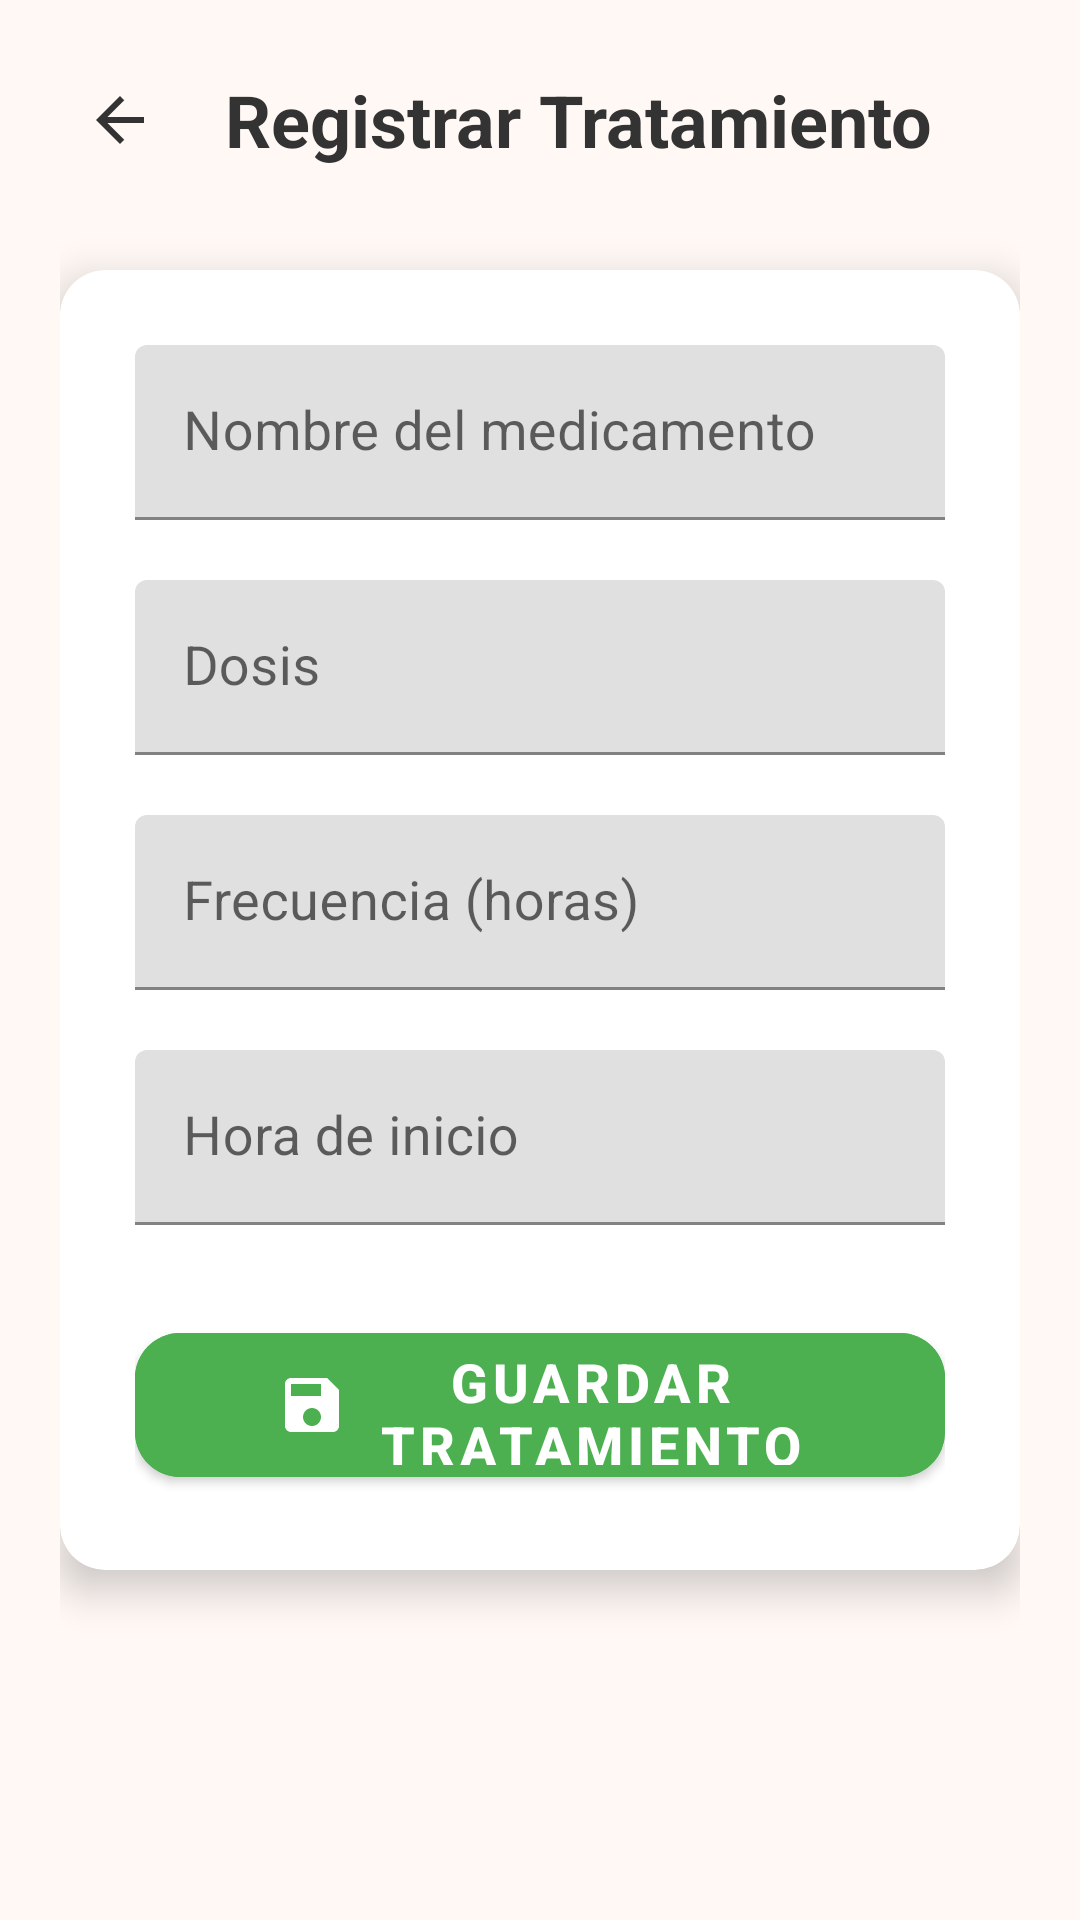

Write the Android layout XML for this screen, with the resource values it uses.
<!-- AndroidManifest.xml: application theme Theme.AppMiAbue -->
<!-- res/layout/activity_treatment.xml -->
<?xml version="1.0" encoding="utf-8"?>
<ScrollView xmlns:android="http://schemas.android.com/apk/res/android"
    xmlns:app="http://schemas.android.com/apk/res-auto"
    android:layout_width="match_parent"
    android:layout_height="match_parent"
    android:background="@color/background_light"
    android:fillViewport="true">

    <LinearLayout
        android:layout_width="match_parent"
        android:layout_height="wrap_content"
        android:orientation="vertical"
        android:padding="20dp">

        
        <LinearLayout
            android:layout_width="match_parent"
            android:layout_height="wrap_content"
            android:orientation="horizontal"
            android:gravity="center_vertical"
            android:layout_marginBottom="30dp">

            <ImageView
                android:id="@+id/btn_back"
                android:layout_width="40dp"
                android:layout_height="40dp"
                android:src="@drawable/ic_back"
                android:background="?attr/selectableItemBackgroundBorderless"
                android:padding="8dp"
                android:layout_marginEnd="15dp" />

            <TextView
                android:layout_width="0dp"
                android:layout_height="wrap_content"
                android:layout_weight="1"
                android:text="@string/register_treatment"
                android:textSize="24sp"
                android:textStyle="bold"
                android:textColor="@color/text_primary" />

        </LinearLayout>

        
        <androidx.cardview.widget.CardView
            android:layout_width="match_parent"
            android:layout_height="wrap_content"
            app:cardCornerRadius="15dp"
            app:cardElevation="8dp"
            app:cardBackgroundColor="@color/card_background">

            <LinearLayout
                android:layout_width="match_parent"
                android:layout_height="wrap_content"
                android:orientation="vertical"
                android:padding="25dp">

                
                <com.google.android.material.textfield.TextInputLayout
                    android:layout_width="match_parent"
                    android:layout_height="wrap_content"
                    android:layout_marginBottom="20dp"
                    app:boxStrokeColor="@color/primary_orange"
                    app:hintTextColor="@color/primary_orange">

                    <com.google.android.material.textfield.TextInputEditText
                        android:id="@+id/et_medication_name"
                        android:layout_width="match_parent"
                        android:layout_height="wrap_content"
                        android:hint="@string/treatment_name"
                        android:textSize="18sp"
                        android:inputType="textCapWords" />

                </com.google.android.material.textfield.TextInputLayout>

                
                <com.google.android.material.textfield.TextInputLayout
                    android:layout_width="match_parent"
                    android:layout_height="wrap_content"
                    android:layout_marginBottom="20dp"
                    app:boxStrokeColor="@color/primary_orange"
                    app:hintTextColor="@color/primary_orange">

                    <com.google.android.material.textfield.TextInputEditText
                        android:id="@+id/et_dose"
                        android:layout_width="match_parent"
                        android:layout_height="wrap_content"
                        android:hint="@string/treatment_dose"
                        android:textSize="18sp"
                        android:inputType="text" />

                </com.google.android.material.textfield.TextInputLayout>

                
                <com.google.android.material.textfield.TextInputLayout
                    android:layout_width="match_parent"
                    android:layout_height="wrap_content"
                    android:layout_marginBottom="20dp"
                    app:boxStrokeColor="@color/primary_orange"
                    app:hintTextColor="@color/primary_orange">

                    <com.google.android.material.textfield.TextInputEditText
                        android:id="@+id/et_frequency"
                        android:layout_width="match_parent"
                        android:layout_height="wrap_content"
                        android:hint="@string/treatment_frequency"
                        android:textSize="18sp"
                        android:inputType="number" />

                </com.google.android.material.textfield.TextInputLayout>

                
                <com.google.android.material.textfield.TextInputLayout
                    android:layout_width="match_parent"
                    android:layout_height="wrap_content"
                    android:layout_marginBottom="30dp"
                    app:boxStrokeColor="@color/primary_orange"
                    app:hintTextColor="@color/primary_orange">

                    <com.google.android.material.textfield.TextInputEditText
                        android:id="@+id/et_start_time"
                        android:layout_width="match_parent"
                        android:layout_height="wrap_content"
                        android:hint="@string/treatment_start_time"
                        android:textSize="18sp"
                        android:inputType="none"
                        android:focusable="false"
                        android:clickable="true" />

                </com.google.android.material.textfield.TextInputLayout>

                
                <com.google.android.material.button.MaterialButton
                    android:id="@+id/btn_save_treatment"
                    android:layout_width="match_parent"
                    android:layout_height="60dp"
                    android:text="@string/save_treatment"
                    android:textSize="18sp"
                    android:textStyle="bold"
                    android:backgroundTint="@color/success_green"
                    android:textColor="@color/white"
                    app:cornerRadius="15dp"
                    app:icon="@drawable/ic_save"
                    app:iconGravity="textStart"
                    app:iconPadding="10dp"
                    app:iconSize="24dp" />

            </LinearLayout>

        </androidx.cardview.widget.CardView>

    </LinearLayout>

</ScrollView>
<!-- resources referenced by this layout -->
<resources>
  <color name="background_light">#FFF8F5</color>
  <color name="card_background">#FFFFFF</color>
  <color name="primary_orange">#FF8A65</color>
  <color name="success_green">#4CAF50</color>
  <color name="text_primary">#333333</color>
  <color name="white">#FFFFFFFF</color>
  <!-- drawable ic_back (drawable) -->
  <vector xmlns:android="http://schemas.android.com/apk/res/android"
      android:width="24dp"
      android:height="24dp"
      android:viewportWidth="24"
      android:viewportHeight="24">
      <path
          android:fillColor="@color/text_primary"
          android:pathData="M20,11H7.83l5.59,-5.59L12,4l-8,8l8,8l1.41,-1.41L7.83,13H20V11z"/>
  </vector>
  <!-- drawable ic_save (drawable) -->
  <vector xmlns:android="http://schemas.android.com/apk/res/android"
      android:width="24dp"
      android:height="24dp"
      android:viewportWidth="24"
      android:viewportHeight="24">
      <path
          android:fillColor="@android:color/white"
          android:pathData="M17,3H5C3.89,3 3,3.9 3,5v14c0,1.1 0.89,2 2,2h14c1.1,0 2,-0.9 2,-2V7L17,3zM12,19c-1.66,0 -3,-1.34 -3,-3s1.34,-3 3,-3s3,1.34 3,3S13.66,19 12,19zM15,9H5V5h10V9z"/>
  </vector>
  <string name="register_treatment">Registrar Tratamiento</string>
  <string name="save_treatment">Guardar Tratamiento</string>
  <string name="treatment_dose">Dosis</string>
  <string name="treatment_frequency">Frecuencia (horas)</string>
  <string name="treatment_name">Nombre del medicamento</string>
  <string name="treatment_start_time">Hora de inicio</string>
  <style name="Theme.AppMiAbue" parent="Theme.MaterialComponents.DayNight.DarkActionBar">
          
          <item name="colorPrimary">@color/purple_500</item>
          <item name="colorPrimaryVariant">@color/purple_700</item>
          <item name="colorOnPrimary">@color/white</item>
          
          <item name="colorSecondary">@color/teal_200</item>
          <item name="colorSecondaryVariant">@color/teal_700</item>
          <item name="colorOnSecondary">@color/black</item>
          
          <item name="android:statusBarColor">?attr/colorPrimaryVariant</item>
          
      </style>
  <color name="purple_500">#FF7043</color>
  <color name="purple_700">#FF7043</color>
  <color name="teal_200">#FF03DAC5</color>
  <color name="teal_700">#FF018786</color>
  <color name="black">#FF000000</color>
</resources>
